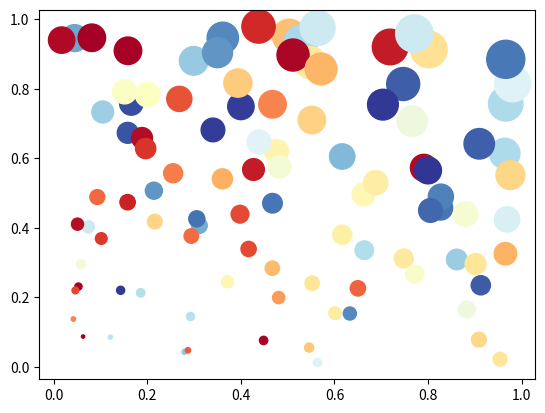

Recreate this plot in Python.
# 绘制气泡图
# plt.scatter(x,y)

import matplotlib.pyplot as plt
import matplotlib as mpl
import numpy as np

a = np.random.rand(100)
b = np.random.rand(100)

# colormap:RdYlBu
plt.scatter(a, b, s=np.power(10*a+20*b, 2),
            c=np.random.rand(100),
            cmap=mpl.cm.RdYlBu,
            marker="o")

plt.show()